Run: headless pygame with SDL's dummy video driver; simulated clock (each Clock.tick advances the game by its frame time, no real sleeping); random seed 0; keys injected as events and as key.get_pressed() state; mouse plan: one left click at the window centre at the start of phase 2, then a move to the lower-right quarter at the start of phase 3.
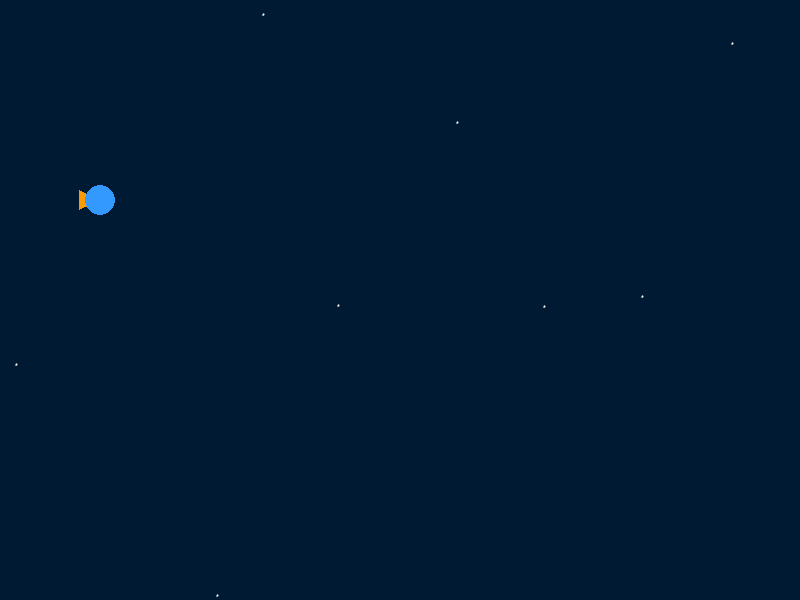
Frame 1 of 1 · flips 1–60 · no input

The pygame program that drew these frames:

import math
import pygame
import sys
import random

# Constantes
NOIR = (0, 26, 51)
BLEU = (51, 153, 255)
ORANGE = (255, 153, 0)
JAUNE = (255, 255, 77)
ROUGE = (230, 0, 0)
BLANC = (255, 255, 255)

KEY_RIGHT = pygame.K_RIGHT
KEY_LEFT = pygame.K_LEFT
KEY_UP = pygame.K_UP
KEY_DOWN = pygame.K_DOWN

 # Parametre
dimension_fenetre = (800, 600) #en pixels
images_par_seconde = 25
position_vaisseau = [100,200]
orientation_vaisseau = 0
VAISSEAU_RAYON = 15
pi = math.pi
r = 23
a = orientation_vaisseau+pi
b = pi / 7
p = position_vaisseau

compteur_propulseur = 0
compteur_touche = 0
masse = 1


position_planete = [400, 300]
present_planete = False
planete_color =  (0, 179, 89)
PLANETE_RAYON = 40
PLANETE_WEIGHT = 1600
G = 0.001



def deplacer_pol(point, distance, orientation):
    x, y = point

    x = math.cos(orientation)*distance + x
    y = math.sin(orientation)*distance + y

    return (x, y)

def dessiner_triangle(couleur, p, r, a, b):

    global position_vaisseau
    p = position_vaisseau
    p1 = deplacer_pol (p, r, (a+b))
    p2 = deplacer_pol (p, r, (a-b))
    polygone = [p, p1, p2]
    pygame.draw.polygon(fenetre, couleur, polygone)

    return

def afficher_vaisseau():

    if compteur_propulseur != 0 and pygame.time.get_ticks() % 2 == 0:
        dessiner_triangle(JAUNE, position_vaisseau, 38, orientation_vaisseau+ 21 *pi/20, pi/30)
        dessiner_triangle(JAUNE, position_vaisseau, 38, orientation_vaisseau+ 19 *pi/20, pi/30)

    dessiner_triangle(ORANGE, position_vaisseau, r, orientation_vaisseau+ pi, pi/7)
    pygame.draw.circle(fenetre, BLEU, (int (position_vaisseau[0]), int(position_vaisseau[1])), VAISSEAU_RAYON)
 #Initialisation

def gerer_touche(key):

    global orientation_vaisseau, compteur_propulseur, compteur_touche
    if key == KEY_RIGHT :
            orientation_vaisseau += pi/20
    elif key == KEY_LEFT :
            orientation_vaisseau -= pi/20
    elif key == KEY_UP :
            compteur_propulseur = 3
    elif key == KEY_DOWN and compteur_touche == 0 :
            compteur_touche = 10

            orientation_vaisseau += pi

def gerer_button(ev):
    global present_planete, position_planete
    if ev.button == 1:
        present_planete = True
        position_planete = ev.pos
    if ev.button == 3:
        present_planete = False

def afficher_planete():

    if present_planete:
        pygame.draw.circle(fenetre,planete_color, position_planete, PLANETE_RAYON)

def initialiser_calculs():

    global xprecedent
    global tprecedent
    global vprecedent

    xprecedent = 0
    tprecedent = 0
    vprecedent = (0, 0)

    return

def update_position(tnow, position_vaisseau, masse, force, orientation_vaisseau, PLANETE_WEIGHT, G):

    global  xprecedent, tprecedent, vprecedent

    dt = tnow - tprecedent

    forcex = force * math.cos(orientation_vaisseau)
    forcey = force * math.sin(orientation_vaisseau)

    dx = position_vaisseau[0] - position_planete[0]
    dy = position_vaisseau[1] - position_planete[1]

    delta_x = dx*dx
    delta_y = dy*dy

    distance = math.sqrt((delta_x + delta_y))

    if present_planete == False :
        forcegx = 0
        forcegy = 0
    else:
        forcegx = - G * ((PLANETE_WEIGHT* masse) / (distance**3)) * dx

        forcegy = - G * ((PLANETE_WEIGHT* masse) / (distance**3)) * dy

    ax = (forcex + forcegx) / masse
    ay = (forcey + forcegy) / masse
    vx = vprecedent[0] + dt * ax
    vy = vprecedent[1] + dt * ay
    vprecedent = [vx , vy]

    position_vaisseau[0] += vx * dt
    position_vaisseau[1] += vy * dt

    tprecedent = tnow

def check_collision():

    dx = position_vaisseau[0] - position_planete[0]
    dy = position_vaisseau[1] - position_planete[1]

    delta_x = dx*dx
    delta_y = dy*dy

    distance = math.sqrt((delta_x + delta_y))
    if (present_planete == True) and ((PLANETE_RAYON + VAISSEAU_RAYON) > distance) :
        titre = police_game_over.render("Game over", True, ROUGE)
        fenetre.blit(titre, (230, 300))
        pygame.display.flip()
        pygame.time.wait(1000)
        sys.exit()

def afficher_etoiles():

        for i in range (40):

            x = random.random()*dimension_fenetre[0]
            y = random.random()*dimension_fenetre[1]
            if int(random.random() * 7) == 0 :
                fenetre.blit(etoile,(x, y))

def border():

	global position_vaisseau
	if position_vaisseau[0] > 800 :
		position_vaisseau[0] = 1

	if position_vaisseau[0] < 0:
		position_vaisseau[0] = 800

	if position_vaisseau[1] > 600:
		position_vaisseau[1] = 1

	if position_vaisseau[1] < 0:
		position_vaisseau[1] = 600


pygame.init()
pygame.font.init()

police_game_over = pygame.font.SysFont('impact, fantasy', 80, True, True)

fenetre = pygame.display.set_mode(dimension_fenetre)
pygame.display.set_caption("Programme 7")
horloge = pygame.time.Clock()
couleur_fond = NOIR

pygame.key.set_repeat(10, 10)
initialiser_calculs()

police_etoile = pygame.font.SysFont('impact, fantasy', 12, True, True)
etoile = police_etoile.render("*", True, BLANC)

while True :

    tnow = pygame.time.get_ticks()
    for evenement in pygame.event.get():
        if evenement.type == pygame.QUIT:
             finish = True
             sys.exit()
        elif evenement.type == pygame.KEYDOWN:
            gerer_touche(evenement.key)
        elif evenement.type == pygame.MOUSEBUTTONDOWN:
            gerer_button(evenement)
    fenetre.fill(couleur_fond)
    tnow = pygame.time.get_ticks()

    if compteur_propulseur > 0:
        force = 0.0003
    else :
        force = 0
    update_position(tnow, position_vaisseau, masse, force, orientation_vaisseau, PLANETE_WEIGHT, G)
    afficher_etoiles()
    afficher_vaisseau()
    afficher_planete()
    check_collision()
    border()
    pygame.display.flip()
    horloge.tick(images_par_seconde)
    if compteur_propulseur > 0:
        compteur_propulseur -=1
    if compteur_touche > 0 :
        compteur_touche -=1
